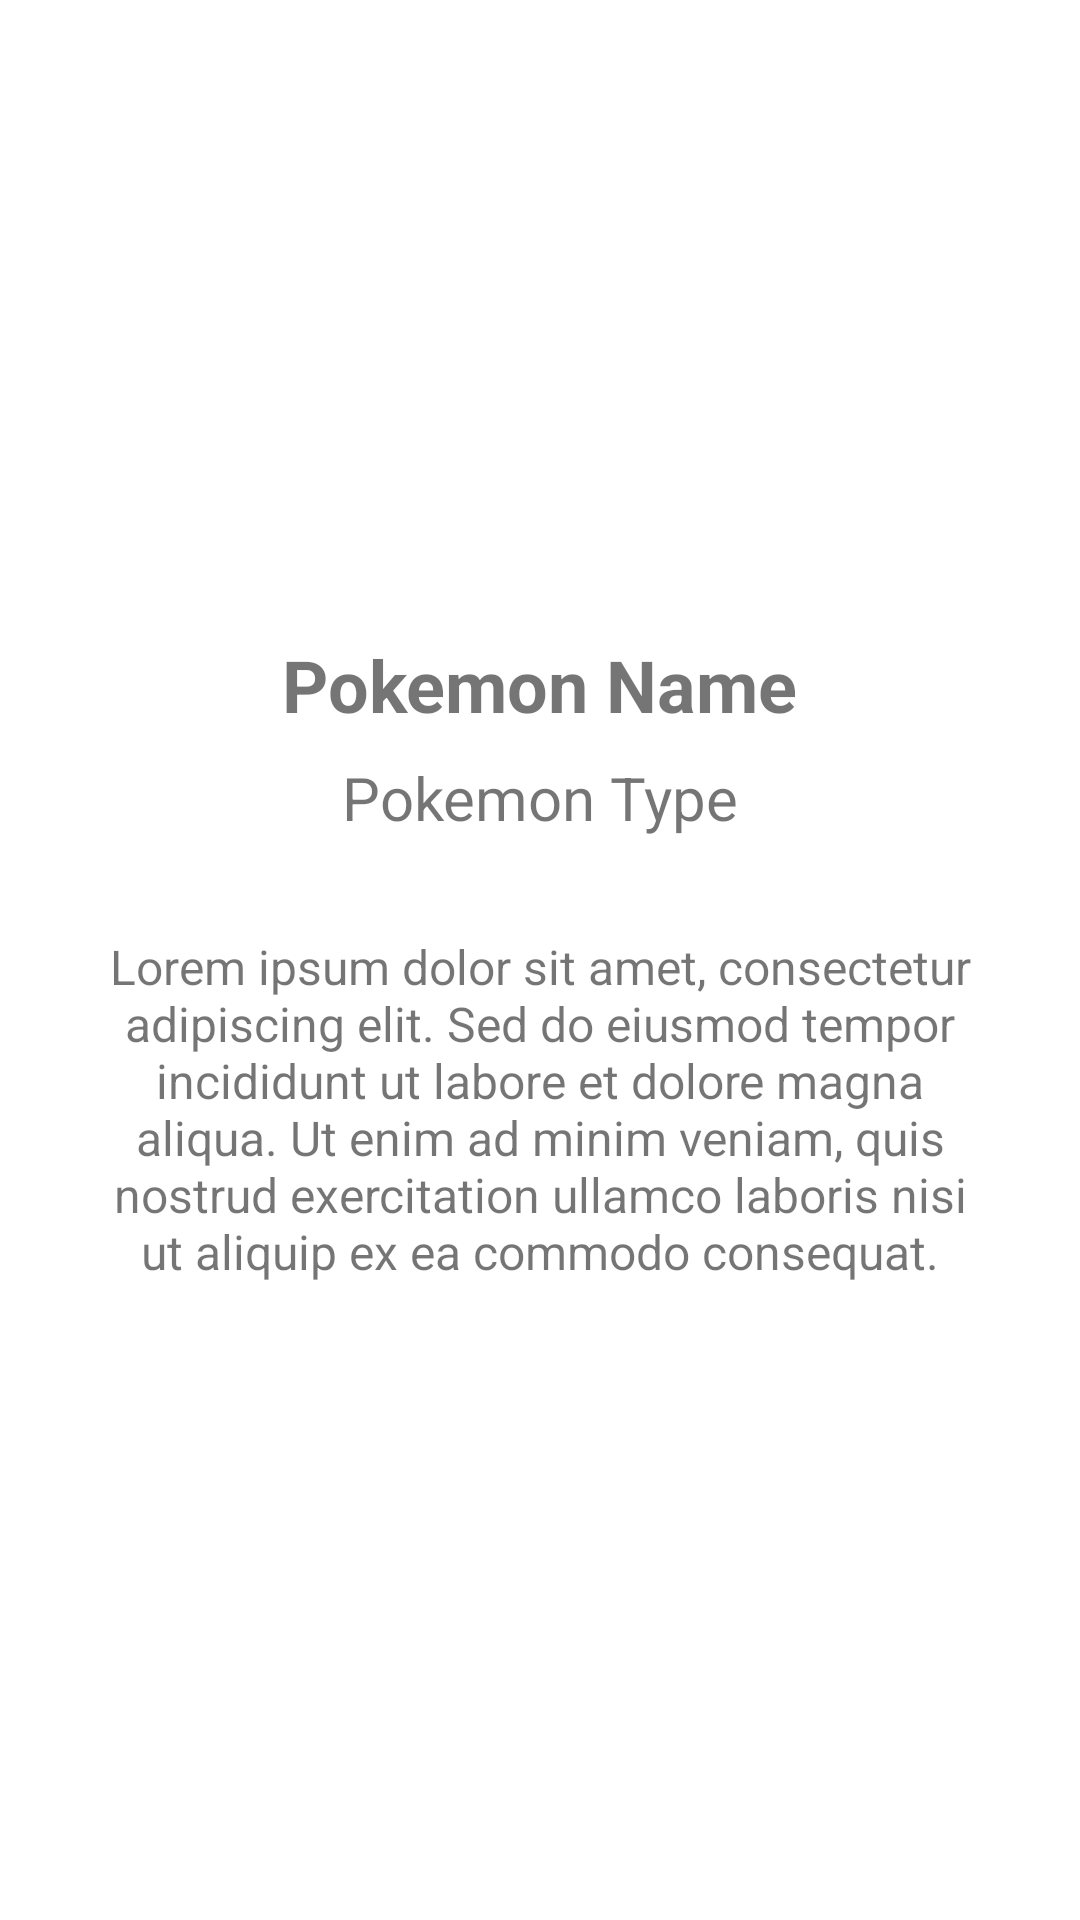

Here is an Android app screen rendered from its layout file. Give the layout XML and the strings, colors and styles it references.
<!-- AndroidManifest.xml: application theme AppTheme -->
<!-- res/layout/activity_pokemon_details.xml -->
<LinearLayout xmlns:android="http://schemas.android.com/apk/res/android"
    android:layout_width="match_parent"
    android:layout_height="match_parent"
    android:orientation="vertical"
    android:padding="16dp"
    android:gravity="center">

    <ImageView
        android:id="@+id/pokemonImageView"
        android:layout_width="wrap_content"
        android:layout_height="wrap_content"
        android:layout_marginBottom="16dp" />

    <TextView
        android:id="@+id/pokemonNameTextView"
        android:layout_width="wrap_content"
        android:layout_height="wrap_content"
        android:text="Pokemon Name"
        android:textSize="24sp"
        android:textStyle="bold"
        android:layout_marginTop="16dp" />

    <TextView
        android:id="@+id/pokemonTypeTextView"
        android:layout_width="wrap_content"
        android:layout_height="wrap_content"
        android:text="Pokemon Type"
        android:textSize="20sp"
        android:layout_marginTop="8dp" />

    <TextView
        android:id="@+id/pokemonDetailsTextView"
        android:layout_width="wrap_content"
        android:layout_height="wrap_content"
        android:text="Lorem ipsum dolor sit amet, consectetur adipiscing elit. Sed do eiusmod tempor incididunt ut labore et dolore magna aliqua. Ut enim ad minim veniam, quis nostrud exercitation ullamco laboris nisi ut aliquip ex ea commodo consequat."
        android:textSize="16sp"
        android:layout_marginTop="16dp"
        android:layout_marginBottom="16dp"
        android:gravity="center"
        android:padding="16dp" />
</LinearLayout>
<!-- resources referenced by this layout -->
<resources>

</resources>
